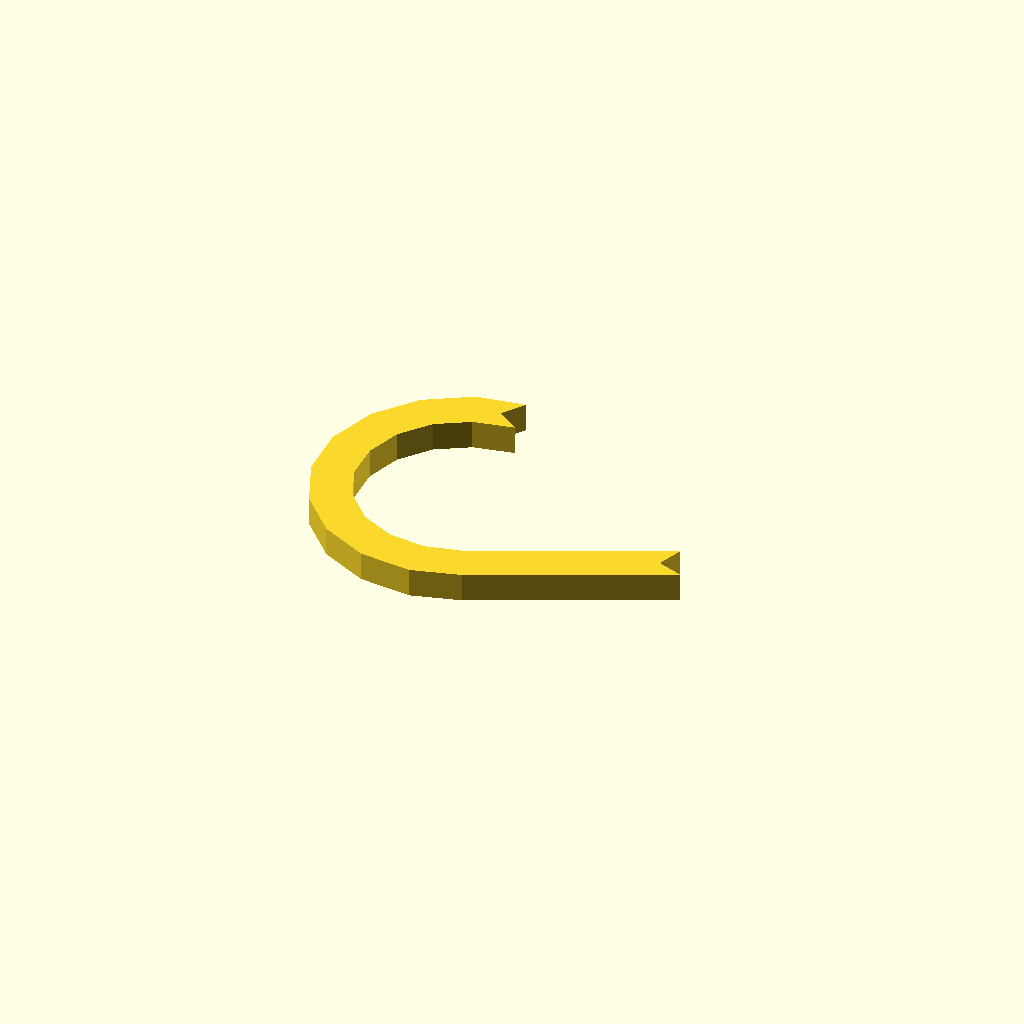
Cell 1 — every parameter at its default value.
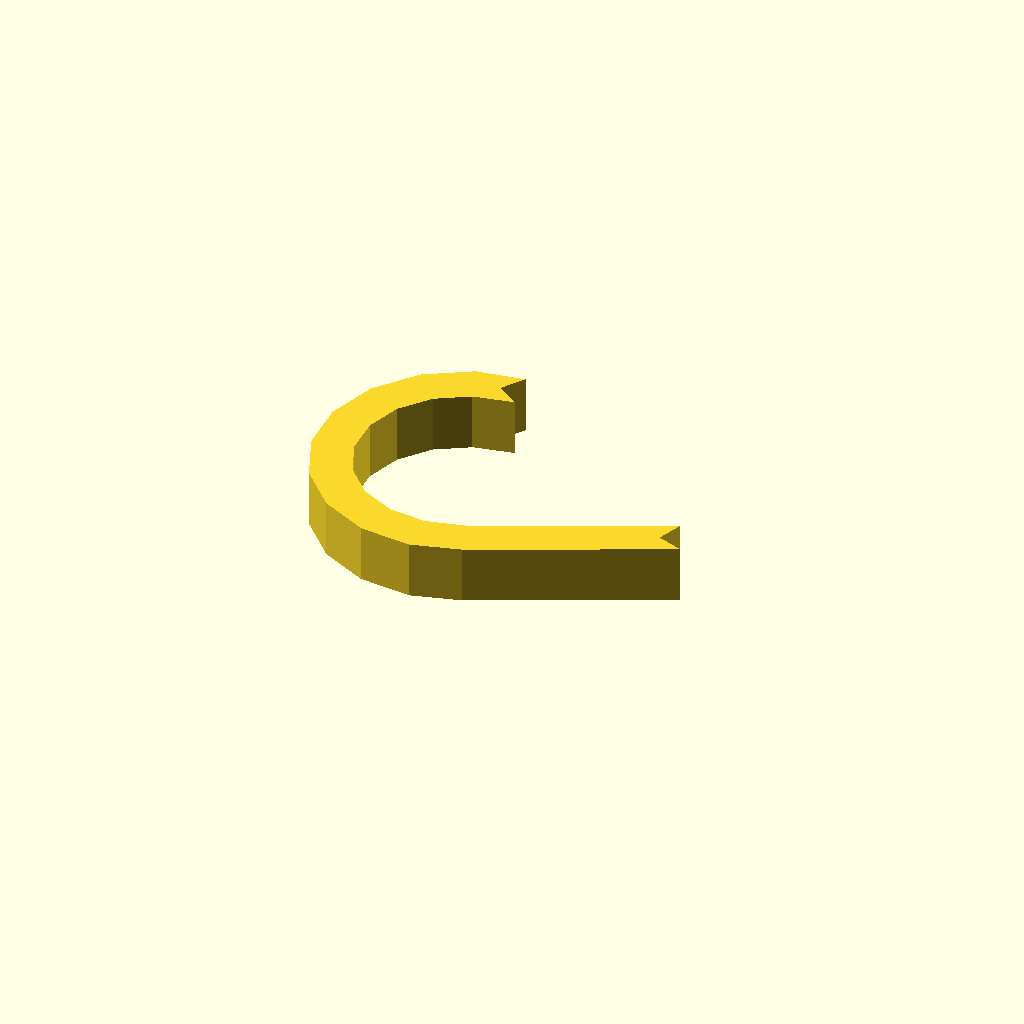
Cell 2 — profile_height set to 12, the other parameters unchanged.
All cells are drawn from one camera (rotation 55°, 0°, 25°, orthographic, colour scheme Cornfield), so only the parameter changes between them.
The OpenSCAD source (optional_data/data/sketch1/hookplates/part_0062.scad):
$fn = 32;

// ----------------------------------------------------------------------
// Hook plate: curl radius 26 mm over 205 degrees, 8 mm thick band
// ----------------------------------------------------------------------

// --- parameters (mm) ---
profile_height = 6;       // extrusion height
profile_points = 26;      // points of the closed outline

profile = [[26.04, 55.465], [29.264, 60.113], [19.375, 58.531], [10.117, 53.023], [3.374, 44.621], [0, 34.39], [0.423, 23.625], [4.589, 13.691], [11.97, 5.844], [21.632, 1.079], [32.351, 0], [42.346, 2.79], [80.719, 20.738], [75.404, 22.673], [77.338, 27.988], [39.582, 10.436], [31.681, 8.515], [23.986, 9.289], [17.051, 12.71], [11.752, 18.342], [8.761, 25.474], [8.458, 33.201], [10.88, 40.546], [15.72, 46.577], [22.366, 50.531], [30.688, 52.241]];  // single closed polygon, 26 points, counter clockwise

// --- the one profile operation ---
linear_extrude(height = profile_height) polygon(points = profile);
Customizer parameters (derived from the source; name, type, default, range or options):
profile_height: number, default 6
profile_points: number, default 26
